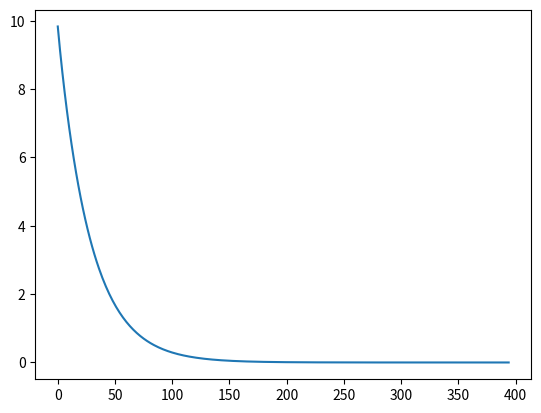

Recreate this plot in Python.
# -*- coding: utf-8 -*-
# coding=utf-8
# coding: utf-8


"""
Rx(θ) = [[1    0            0      0] 
             [0 cosθ -sinθ   0]
			 [0 sinθ cosθ 0]
			 [0    0            0      1]]
			 
Ry(θ) = [[cosθ   0     sinθ      0] 
             [0             1        0             0]
			 [-sinθ  0     cosθ      0]
			 [0             0        0             1]]

Rz(θ) = [[cosθ   -sinθ    0     0] 
    	 [sinθ    cosθ    0     0]
		 [0        0      1     0]
		 [0        0      0     1]]


Tn = [[cos(θ_n)                         -sin(θ_n)              0                  a_n-1      ]
	  [sin(θ_n)*cos(α_n-1)   cos(θ_n)*cos(α_n-1) -sin(α_n-1)  -d_n*sin(α_n-1)]
	  [sin(θ_n)*sin(α_n-1)   cos(θ_n)*sin(α_n-1)  cos(α_n-1)   d_n*cos(α_n-1)]
	  [    0                                       0                   0                    1        ]]

			 
T06 = [[normal_x    orientation_x   approach_x    Px]
	   [normal_y    orientation_y   approach_y    Py]
	   [normal_z    orientation_z   approach_z    Pz]
	   [   0      		  0              0         1]]

RPY(ϕ, θ, ψ) = Rz(ϕ)*Ry(θ)*Rx(ψ)
                     =[[cosϕ*cosθ  -sinϕ*cosψ+cosϕ*cosθ*sinψ     sinϕ*sinψ+cosϕ*sinθ*cosψ]
	 				   [sinϕ*cosθ   cosϕ*cosψ+sinϕ*sinθ*sinψ    -cosϕ*sinψ+sinϕ*sinθ*cosψ]
	  				   [-sinθ               cosθ*sinψ                   cosθ*cosψ        ]]


"""
import sympy
import numpy as np
import matplotlib.pyplot as plt

"""RPY角旋转矩阵公式"""
cosϕ = sympy.Symbol('cosϕ')
sinϕ = sympy.Symbol('sinϕ') 
cosθ = sympy.Symbol('cosθ')
sinθ = sympy.Symbol('sinθ') 
cosψ = sympy.Symbol('cosψ')
sinψ = sympy.Symbol('sinψ') 

Rz = sympy.Matrix([[cosϕ, -sinϕ,  0, 0], 
            	   [sinϕ,  cosϕ,  0 ,0],
				   [0,       0 ,  1, 0],
				   [0,       0,   0 ,1]])

Ry = sympy.Matrix([[ cosθ,   0,     sinθ,    0], 
            	   [  0,     1,      0,      0],
			       [-sinθ,   0,     cosθ,    0],
			 	   [  0,     0,      0,      1]])

Rx = sympy.Matrix([[1,  0,     0,   0], 
             	   [0 ,cosψ, -sinψ, 0],
				   [0, sinψ,  cosψ, 0],
			 	   [0,  0,     0,   1]])

'''RPY角运算公式'''
RPY_R = Rz*Ry*Rx

RPY_Rotation =  sympy.Matrix([[cosθ*cosϕ, -cosψ*sinϕ + cosϕ*sinθ*sinψ, cosψ*cosϕ*sinθ + sinψ*sinϕ, 0], 
						 	 [cosθ*sinϕ, cosψ*cosϕ + sinθ*sinψ*sinϕ, cosψ*sinθ*sinϕ - cosϕ*sinψ, 0], 
						     [-sinθ, cosθ*sinψ, cosθ*cosψ, 0], 
						 	 [0, 0, 0, 1]])


"""DH坐标变换公式"""
θ1 = sympy.Symbol('θ1')
θ2 = sympy.Symbol('θ2') 
θ3 = 0
θ4 = sympy.Symbol('θ4') 

cosθ1 = sympy.Symbol('cosθ1')
cosθ2 = sympy.Symbol('cosθ2') 
cosθ3 = 1
cosθ4 = sympy.Symbol('cosθ4') 

sinθ1 = sympy.Symbol('sinθ1') 
sinθ2 = sympy.Symbol('sinθ2') 
sinθ3 = 0
sinθ4 = sympy.Symbol('sinθ4') 

sinα0 = 0
sinα1 = 0
sinα2 = 0
sinα3 = 0

cosα0 = 1
cosα1 = 1
cosα2 = 1
cosα3 = 1

a0  = 0
a1  = 325
a2  = 275
a3  = 0

J3 = sympy.Symbol('J3') 

d1  = 205
d2  = 0
d3  = J3-55
d4  = 0

T01 = sympy.Matrix([[cosθ1,-sinθ1,0,a0],[sinθ1*cosα0,cosθ1*cosα0,-sinα0,-d1*sinα0],[sinθ1*sinα0,cosθ1*sinα0,cosα0,d1*cosα0], [0,0,0,1]])
T12 = sympy.Matrix([[cosθ2,-sinθ2,0,a1],[sinθ2*cosα1,cosθ2*cosα1,-sinα1,-d2*sinα1],[sinθ2*sinα1,cosθ2*sinα1,cosα1,d2*cosα1], [0,0,0,1]])
T23 = sympy.Matrix([[cosθ3,-sinθ3,0,a2],[sinθ3*cosα2,cosθ3*cosα2,-sinα2,-d3*sinα2],[sinθ3*sinα2,cosθ3*sinα2,cosα2,d3*cosα2], [0,0,0,1]])
T34 = sympy.Matrix([[cosθ4,-sinθ4,0,a3],[sinθ4*cosα3,cosθ4*cosα3,-sinα3,-d4*sinα3],[sinθ4*sinα3,cosθ4*sinα3,cosα3,d4*cosα3], [0,0,0,1]])





'''
T02 = T01*T12
T03 = T01*T12*T23

T05 = T01*T12*T23*T34*T45
T06 = T01*T12*T23*T34*T45*T56	
  
T02_Inverse = T02**(-1)
'''

ax = sympy.Symbol('ax') 
ay = sympy.Symbol('ay')
az = sympy.Symbol('az') 
ox = sympy.Symbol('ox') 
oy = sympy.Symbol('oy')
oz = sympy.Symbol('oz') 

nx = sympy.Symbol('nx') 
ny = sympy.Symbol('ny')
nz = sympy.Symbol('nz') 

Px = sympy.Symbol('Px') 
Py = sympy.Symbol('Py')
Pz = sympy.Symbol('Pz') 

'''计算
T06 = T03 * T14
T03_Inverse * T06 = T14
T14_Inverse * T03_Inverse * T06 = E
'''
T01_Inverse =  sympy.Matrix([[cosθ1/(cosθ1**2 + sinθ1**2), sinθ1/(cosθ1**2 + sinθ1**2), 0, 0], [-sinθ1/(cosθ1**2 + sinθ1**2), cosθ1/(cosθ1**2 + sinθ1**2), 0, 0], [0, 0, 1, -205], [0, 0, 0, 1]])
'''
T04 = sympy.Matrix([[cosθ*cosϕ, -cosψ*sinϕ + cosϕ*sinθ*sinψ, cosψ*cosϕ*sinθ + sinψ*sinϕ, Px],[cosθ*sinϕ, cosψ*cosϕ + sinθ*sinψ*sinϕ, cosψ*sinθ*sinϕ - cosϕ*sinψ, Py], [-sinθ, cosθ*sinψ, cosθ*cosψ, Pz],[0,  0,  0,  1 ]])
T01_Inverse_T04 =  sympy.Matrix([[cosθ*cosθ1*cosϕ/(cosθ1**2 + sinθ1**2) + cosθ*sinθ1*sinϕ/(cosθ1**2 + sinθ1**2), cosθ1*(-cosψ*sinϕ + cosϕ*sinθ*sinψ)/(cosθ1**2 + sinθ1**2) + sinθ1*(cosψ*cosϕ + sinθ*sinψ*sinϕ)/(cosθ1**2 + sinθ1**2), cosθ1*(cosψ*cosϕ*sinθ + sinψ*sinϕ)/(cosθ1**2 + sinθ1**2) + sinθ1*(cosψ*sinθ*sinϕ - cosϕ*sinψ)/(cosθ1**2 + sinθ1**2), Px*cosθ1/(cosθ1**2 + sinθ1**2) + Py*sinθ1/(cosθ1**2 + sinθ1**2)], [cosθ*cosθ1*sinϕ/(cosθ1**2 + sinθ1**2) - cosθ*cosϕ*sinθ1/(cosθ1**2 + sinθ1**2), cosθ1*(cosψ*cosϕ + sinθ*sinψ*sinϕ)/(cosθ1**2 + sinθ1**2) - sinθ1*(-cosψ*sinϕ + cosϕ*sinθ*sinψ)/(cosθ1**2 + sinθ1**2), cosθ1*(cosψ*sinθ*sinϕ - cosϕ*sinψ)/(cosθ1**2 + sinθ1**2) - sinθ1*(cosψ*cosϕ*sinθ + sinψ*sinϕ)/(cosθ1**2 + sinθ1**2), -Px*sinθ1/(cosθ1**2 + sinθ1**2) + Py*cosθ1/(cosθ1**2 + sinθ1**2)], [-sinθ, cosθ*sinψ, cosθ*cosψ, Pz - 205], [0, 0, 0, 1]])
T01_Inverse_simplize_T04 = sympy.Matrix([[cosθ*cosθ1*cosϕ + cosθ*sinθ1*sinϕ, cosθ1*(-cosψ*sinϕ + cosϕ*sinθ*sinψ) + sinθ1*(cosψ*cosϕ + sinθ*sinψ*sinϕ), cosθ1*(cosψ*cosϕ*sinθ + sinψ*sinϕ) + sinθ1*(cosψ*sinθ*sinϕ - cosϕ*sinψ), Px*cosθ1 + Py*sinθ1], 
[cosθ*cosθ1*sinϕ - cosθ*cosϕ*sinθ1, cosθ1*(cosψ*cosϕ + sinθ*sinψ*sinϕ) - sinθ1*(-cosψ*sinϕ + cosϕ*sinθ*sinψ), cosθ1*(cosψ*sinθ*sinϕ - cosϕ*sinψ) - sinθ1*(cosψ*cosϕ*sinθ + sinψ*sinϕ), -Px*sinθ1 + Py*cosθ1], 
[-sinθ, cosθ*sinψ, cosθ*cosψ, Pz - 205], 
[0, 0, 0, 1]])

'''


'''
expr2 = [T01_Inverse_simplize_T04[0,0]-T14[0,0], T01_Inverse_simplize_T04[0,1]-T14[0,1],T01_Inverse_simplize_T04[0,2]-T14[0,2],T01_Inverse_simplize_T04[0,3]-T14[0,3],T01_Inverse_simplize_T04[1,0]-T14[1,0],T01_Inverse_simplize_T04[1,1]-T14[1,1],T01_Inverse_simplize_T04[1,2]-T14[1,2],T01_Inverse_simplize_T04[1,3]-T14[1,3],T01_Inverse_simplize_T04[2,0]-T14[2,0],T01_Inverse_simplize_T04[2,1]-T14[2,1],T01_Inverse_simplize_T04[2,2]-T14[2,2],T01_Inverse_simplize_T04[2,3]-T14[2,3]]
r2 = sympy.solve(expr2, [cosθ1,cosθ2,cosθ4,sinθ1,sinθ2,sinθ4])
'''




ω = sympy.Symbol('ω')
ω1 = sympy.Symbol('ω1')
ω2 = sympy.Symbol('ω2')
ω3 = sympy.Symbol('ω3')

v = sympy.Symbol('v')
v1 = sympy.Symbol('v1')
v2 = sympy.Symbol('v2')
v3 = sympy.Symbol('v3')

θ = sympy.Symbol('θ')


ω  = sympy.Matrix([[0, -ω3, ω2], 
             	   [ω3, 0, -ω1],
			 	   [-ω2, ω1, 0]])



'''Rodrigues’s formula
Rot = I + sinθ*ω + (1-cosθ)*ω*ω
'''


class PoE:

	def S(ω1,ω2,ω3,v1,v2,v3):
		S = np.random.random(6)
		S = S.reshape(6, 1)

		S[0,0] = ω1              
		S[1,0] = ω2              
		S[2,0] = ω3  
		S[3,0] = v1              
		S[4,0] = v2              
		S[5,0] = v3 
		return 

	def e_ωθ(ω1,ω2,ω3,θ):
		I = np.random.random(9)
		I = I.reshape(3, 3)
		I[0,0] = 1               
		I[0,1] = 0                   
		I[0,2] = 0         
		I[1,0] = 0               
		I[1,1] = 1                   
		I[1,2] = 0    
		I[2,0] = 0               
		I[2,1] = 0                   
		I[2,2] = 1            
		
		ω = np.random.random(9)
		ω = ω.reshape(3, 3)

		ω[0,0] = 0               
		ω[0,1] = -ω3                   
		ω[0,2] = ω2        
		ω[1,0] = ω3              
		ω[1,1] = 0                  
		ω[1,2] = -ω1    
		ω[2,0] = -ω2               
		ω[2,1] = ω1                   
		ω[2,2] = 0  

		ω_2 = np.dot(ω,ω)
		R = I + np.dot(np.sin(θ),ω) + np.dot((1-np.cos(θ)),ω_2)

		return(R)

	def e_Sθ(ω1,ω2,ω3,v1,v2,v3,θ):
		I = np.random.random(9)
		I = I.reshape(3, 3)
		I[0,0] = 1               
		I[0,1] = 0                   
		I[0,2] = 0         
		I[1,0] = 0               
		I[1,1] = 1                   
		I[1,2] = 0    
		I[2,0] = 0               
		I[2,1] = 0                   
		I[2,2] = 1   

		ω = np.random.random(9)
		ω = ω.reshape(3, 3)

		ω[0,0] = 0               
		ω[0,1] = -ω3                   
		ω[0,2] = ω2        
		ω[1,0] = ω3              
		ω[1,1] = 0                  
		ω[1,2] = -ω1    
		ω[2,0] = -ω2               
		ω[2,1] = ω1                   
		ω[2,2] = 0  

		v = np.random.random(3)
		v = v.reshape(3, 1)
		v[0,0] = v1                     
		v[1,0] = v2                
		v[2,0] = v3              

		e_Sθ = np.random.random(16)
		e_Sθ = e_Sθ.reshape(4, 4)

		R = PoE.e_ωθ(ω1,ω2,ω3,θ)

		e_Sθ[0,0] = R[0,0]
		e_Sθ[1,0] = R[1,0]
		e_Sθ[2,0] = R[2,0]
		e_Sθ[3,0] = 0

		e_Sθ[0,1] = R[0,1]
		e_Sθ[1,1] = R[1,1]
		e_Sθ[2,1] = R[2,1]
		e_Sθ[3,1] = 0

		e_Sθ[0,2] = R[0,2]
		e_Sθ[1,2] = R[1,2]
		e_Sθ[2,2] = R[2,2]
		e_Sθ[3,2] = 0

		e_Sθ = e_Sθ.reshape(4, 4)
		V = np.dot(np.dot(I,θ)+np.dot((1-np.cos(θ)),ω)+np.dot((θ-np.sin(θ)),np.dot(ω,ω)),v)

		e_Sθ[0,3] = V[0]
		e_Sθ[1,3] = V[1]
		e_Sθ[2,3] = V[2]
		e_Sθ[3,3] = 1
		
		return e_Sθ

	def AdT(ω1,ω2,ω3,v1,v2,v3,θ):
		T = PoE.e_Sθ(ω1,ω2,ω3,v1,v2,v3,θ)

		R = np.random.random(9)
		R = R.reshape(3, 3)

		R[0,0] = T[0,0]
		R[1,0] = T[1,0]
		R[2,0] = T[2,0]

		R[0,1] = T[0,1]
		R[1,1] = T[1,1]
		R[2,1] = T[2,1]

		R[0,2] = T[0,2]
		R[1,2] = T[1,2]
		R[2,2] = T[2,2]

		p = np.random.random(3)
		p = p.reshape(3, 1)

		p[0,0] = T[0,3]
		p[1,0] = T[1,3]
		p[2,0] = T[2,3]

		P = np.random.random(9)
		P = P.reshape(3, 3)

		P[0,0] = 0               
		P[0,1] = -p[2,0]                  
		P[0,2] = p[1,0]        
		P[1,0] = p[2,0]             
		P[1,1] = 0                  
		P[1,2] = -p[0,0]   
		P[2,0] = -p[1,0]              
		P[2,1] = p[0,0]                  
		P[2,2] = 0  
		
		PR = np.dot(P,R)

		AdT = np.random.random(36)
		AdT = AdT.reshape(6, 6)

		AdT[0,0] = R[0,0]
		AdT[1,0] = R[1,0]
		AdT[2,0] = R[2,0]
		AdT[0,1] = R[0,1]
		AdT[1,1] = R[1,1]
		AdT[2,1] = R[2,1]
		AdT[0,2] = R[0,2]
		AdT[1,2] = R[1,2]
		AdT[2,2] = R[2,2]

		AdT[3,0] = PR[0,0]
		AdT[4,0] = PR[1,0]
		AdT[5,0] = PR[2,0]
		AdT[3,1] = PR[0,1]
		AdT[4,1] = PR[1,1]
		AdT[5,1] = PR[2,1]
		AdT[3,2] = PR[0,2]
		AdT[4,2] = PR[1,2]
		AdT[5,2] = PR[2,2]

		AdT[0,3] = 0
		AdT[1,3] = 0
		AdT[2,3] = 0
		AdT[0,4] = 0
		AdT[1,4] = 0
		AdT[2,4] = 0
		AdT[0,5] = 0
		AdT[1,5] = 0
		AdT[2,5] = 0

		AdT[3,3] = R[0,0]
		AdT[4,3] = R[1,0]
		AdT[5,3] = R[2,0]
		AdT[3,4] = R[0,1]
		AdT[4,4] = R[1,1]
		AdT[5,4] = R[2,1]
		AdT[3,5] = R[0,2]
		AdT[4,5] = R[1,2]
		AdT[5,5] = R[2,2]

		return AdT


def MZ07_Forward_Kinematics_PoEModel(θ1,θ2,θ3,θ4,θ5,θ6):

	M = np.random.random(16)
	M = M.reshape(4, 4)
	M[0,0] = 1
	M[1,0] = 0
	M[2,0] = 0
	M[3,0] = 0

	M[0,1] = 0
	M[1,1] = -1
	M[2,1] = 0
	M[3,1] = 0

	M[0,2] = 0
	M[1,2] = 0
	M[2,2] = -1
	M[3,2] = 0

	M[0,3] = 50+330+45
	M[1,3] = 0
	M[2,3] = 345-340-73
	M[3,3] = 1

	S1 = np.array([[0],[0],[1],[0],[0],[0]])
	S2 = np.array([[0],[-1],[0],[345],[0],[-50]])
	S3 = np.array([[0],[-1],[0],[345],[0],[-330-50]])
	S4 = np.array([[0],[0],[-1],[0],[50+330+45],[0]])
	S5 = np.array([[0],[-1],[0],[345-340],[0],[-50-330-45]])
	S6 = np.array([[0],[0],[-1],[0],[50+330+45],[0]])
	
	S1_T = S1.T[0]
	S2_T = S2.T[0]
	S3_T = S3.T[0]
	S4_T = S4.T[0]
	S5_T = S5.T[0]
	S6_T = S6.T[0]
	'''
	e_Sθ1 = PoE.e_Sθ(0,0,1,0,0,0,θ1*np.pi/180)
	e_Sθ2 = PoE.e_Sθ(0,-1,0,345,0,-50,θ2*np.pi/180)
	e_Sθ3 = PoE.e_Sθ(0,-1,0,345,0,-330-50,θ3*np.pi/180)
	e_Sθ4 = PoE.e_Sθ(0,0,-1,0,50+330+45,0,θ4*np.pi/180)
	e_Sθ5 = PoE.e_Sθ(0,-1,0,345-340,0,-50-330-45,θ5*np.pi/180)
	e_Sθ6 = PoE.e_Sθ(0,0,-1,0,50+330+45,0,θ6*np.pi/180)
	'''
	e_Sθ1 = PoE.e_Sθ(S1[0][0],S1[1][0],S1[2][0],S1[3][0],S1[4][0],S1[5][0],θ1*np.pi/180)
	e_Sθ2 = PoE.e_Sθ(S2[0][0],S2[1][0],S2[2][0],S2[3][0],S2[4][0],S2[5][0],θ2*np.pi/180)
	e_Sθ3 = PoE.e_Sθ(S3[0][0],S3[1][0],S3[2][0],S3[3][0],S3[4][0],S3[5][0],θ3*np.pi/180)
	e_Sθ4 = PoE.e_Sθ(S4[0][0],S4[1][0],S4[2][0],S4[3][0],S4[4][0],S4[5][0],θ4*np.pi/180)
	e_Sθ5 = PoE.e_Sθ(S5[0][0],S5[1][0],S5[2][0],S5[3][0],S5[4][0],S5[5][0],θ5*np.pi/180)
	e_Sθ6 = PoE.e_Sθ(S6[0][0],S6[1][0],S6[2][0],S6[3][0],S6[4][0],S6[5][0],θ6*np.pi/180)

	T12 = np.dot(e_Sθ1, e_Sθ2)
	T13 = np.dot(T12, e_Sθ3)
	T14 = np.dot(T13, e_Sθ4)
	T15 = np.dot(T14, e_Sθ5)
	T16 = np.dot(T15, e_Sθ6)
	T = np.dot(T16, M) 

	nx = T[0,0]
	ny = T[1,0]
	nz = T[2,0]
	ox = T[0,1]
	oy = T[1,1]
	oz = T[2,1]
	ax = T[0,2]
	ay = T[1,2]
	az = T[2,2]
	px = T[0,3]
	py = T[1,3]
	pz = T[2,3]

	AdT1 = PoE.AdT(S1[0][0],S1[1][0],S1[2][0],S1[3][0],S1[4][0],S1[5][0],θ1*np.pi/180)
	AdT2 = PoE.AdT(S2[0][0],S2[1][0],S2[2][0],S2[3][0],S2[4][0],S2[5][0],θ2*np.pi/180)
	AdT3 = PoE.AdT(S3[0][0],S3[1][0],S3[2][0],S3[3][0],S3[4][0],S3[5][0],θ3*np.pi/180)
	AdT4 = PoE.AdT(S4[0][0],S4[1][0],S4[2][0],S4[3][0],S4[4][0],S4[5][0],θ4*np.pi/180)
	AdT5 = PoE.AdT(S5[0][0],S5[1][0],S5[2][0],S5[3][0],S5[4][0],S5[5][0],θ5*np.pi/180)
	AdT6 = PoE.AdT(S6[0][0],S6[1][0],S6[2][0],S6[3][0],S6[4][0],S6[5][0],θ6*np.pi/180)

	AdT12 = np.dot(AdT1,AdT2)
	AdT123 = np.dot(AdT12,AdT3)
	AdT1234 = np.dot(AdT123,AdT4)
	AdT12345 = np.dot(AdT1234,AdT5)

	Js1 = S1
	Js2 = np.dot(AdT1,S2)
	Js3 = np.dot(AdT12,S3)
	Js4 = np.dot(AdT123,S4)
	Js5 = np.dot(AdT1234,S5)
	Js6 = np.dot(AdT12345,S6)


	Js = np.random.random(36)
	Js = Js.reshape(6, 6)

	Js[0,0] = Js1[0][0]
	Js[1,0] = Js1[1][0]
	Js[2,0] = Js1[2][0]
	Js[3,0] = Js1[3][0]
	Js[4,0] = Js1[4][0]
	Js[5,0] = Js1[5][0]

	Js[0,1] = Js2[0][0]
	Js[1,1] = Js2[1][0]
	Js[2,1] = Js2[2][0]
	Js[3,1] = Js2[3][0]
	Js[4,1] = Js2[4][0]
	Js[5,1] = Js2[5][0]

	Js[0,2] = Js3[0][0]
	Js[1,2] = Js3[1][0]
	Js[2,2] = Js3[2][0]
	Js[3,2] = Js3[3][0]
	Js[4,2] = Js3[4][0]
	Js[5,2] = Js3[5][0]

	Js[0,3] = Js4[0][0]
	Js[1,3] = Js4[1][0]
	Js[2,3] = Js4[2][0]
	Js[3,3] = Js4[3][0]
	Js[4,3] = Js4[4][0]
	Js[5,3] = Js4[5][0]

	Js[0,4] = Js5[0][0]
	Js[1,4] = Js5[1][0]
	Js[2,4] = Js5[2][0]
	Js[3,4] = Js5[3][0]
	Js[4,4] = Js5[4][0]
	Js[5,4] = Js5[5][0]

	Js[0,5] = Js6[0][0]
	Js[1,5] = Js6[1][0]
	Js[2,5] = Js6[2][0]
	Js[3,5] = Js6[3][0]
	Js[4,5] = Js6[4][0]
	Js[5,5] = Js6[5][0]



	'''求矩阵的逆'''
	Js_Inverse = np.linalg.inv(Js)
	'''求矩阵的伪逆(瘦高型)'''	
	Js_T = Js.T	
	Js_pseudoInverse = np.dot(np.linalg.inv(np.dot(Js_T,Js)),Js_T)



	Euler_phi = np.arctan(ay/ax)
	Euler_theta = np.arctan((np.cos(Euler_phi)*ax+np.sin(Euler_phi)*ay)/az)
	#Euler_theta = np.arctan((ax+ay)/((np.cos(Euler_phi)+np.sin(Euler_phi))*az))
	#Euler_theta = np.arctan(ay/(az*np.sin(Euler_phi)))
	Euler_psi = np.arctan((-np.sin(Euler_phi)*nx+np.cos(Euler_phi)*ny)/(-np.sin(Euler_phi)*ox+np.cos(Euler_phi)*oy))
	#Euler_psi = np.arctan(-oz/nz)
	
	RPY_phi = np.arctan(ny/nx)
	#RPY_theta = np.arctan(-nz*(np.cos(RPY_phi)+np.sin(RPY_phi))/(nx+ny))
	RPY_theta = np.arctan(-nz/(np.cos(RPY_phi)*nx+np.sin(RPY_phi)*ny))
	#RPY_theta = np.arctan(-np.sin(RPY_phi)*nz/ny)*180/np.pi
	#RPY_theta = np.arcsin(-nz)
	RPY_psi = np.arctan((np.sin(RPY_phi)*ax-np.cos(RPY_phi)*ay)/(-np.sin(RPY_phi)*ox+np.cos(RPY_phi)*oy))
	#RPY_psi = np.arctan(oz/az)
	print('PoE = ', T)
	return [px, py, pz, RPY_phi*180/np.pi, RPY_theta*180/np.pi, RPY_psi*180/np.pi, Euler_phi*180/np.pi,Euler_theta*180/np.pi,Euler_psi*180/np.pi]


'''
e_Bθ1 = PoE.e_Sθ(0,0,-1,0,-50-330-450,0,θ1)
e_Bθ2 = PoE.e_Sθ(0,1,0,,0,0,θ2)
e_Bθ3 = PoE.e_Sθ(0,0,-1,-19,0,0,θ3)
e_Bθ4 = PoE.e_Sθ(0,0,0,0,0,-1,θ4)


T12_2 = np.dot(e_Bθ1, e_Bθ2)
T23_2 = np.dot(T12_2, e_Bθ3)
T3_2 = np.dot(M, T23_2)
print(T3_2)
'''

def EC06_Forward_Kinematics_PoEModel(θ1,θ2,θ3,θ4):

	M = np.random.random(16)
	M = M.reshape(4, 4)
	M[0,0] = 1
	M[1,0] = 0
	M[2,0] = 0
	M[3,0] = 0

	M[0,1] = 0
	M[1,1] = 1
	M[2,1] = 0
	M[3,1] = 0

	M[0,2] = 0
	M[1,2] = 0
	M[2,2] = 1
	M[3,2] = 0

	M[0,3] = 325+275
	M[1,3] = 0
	M[2,3] = 150
	M[3,3] = 1

	'''
	e_Sθ1 = PoE.e_Sθ(0,0,1,0,0,0,θ1*np.pi/180)
	e_Sθ2 = PoE.e_Sθ(0,0,1,0,-325,0,θ2*np.pi/180)
	e_Sθ3 = PoE.e_Sθ(0,0,0,0,0,1,θ3)
	e_Sθ4 = PoE.e_Sθ(0,0,1,0,-325-275,0,θ4*np.pi/180)
	'''

	S1 = np.array([[0],[0],[1],[0],[0],[0]])
	S2 = np.array([[0],[0],[1],[0],[-325],[0]])
	S3 = np.array([[0],[0],[0],[0],[0],[1]])
	S4 = np.array([[0],[0],[1],[0],[-325-275],[0]])

	S1_T = S1.T[0]
	S2_T = S2.T[0]
	S3_T = S3.T[0]
	S4_T = S4.T[0]

	
	e_Sθ1 = PoE.e_Sθ(S1[0][0],S1[1][0],S1[2][0],S1[3][0],S1[4][0],S1[5][0],θ1*np.pi/180)
	e_Sθ2 = PoE.e_Sθ(S2[0][0],S2[1][0],S2[2][0],S2[3][0],S2[4][0],S2[5][0],θ2*np.pi/180)
	e_Sθ3 = PoE.e_Sθ(S3[0][0],S3[1][0],S3[2][0],S3[3][0],S3[4][0],S3[5][0],θ3*np.pi/180)
	e_Sθ4 = PoE.e_Sθ(S4[0][0],S4[1][0],S4[2][0],S4[3][0],S4[4][0],S4[5][0],θ4*np.pi/180)

	T12 = np.dot(e_Sθ1, e_Sθ2)
	T13 = np.dot(T12, e_Sθ3)
	T14 = np.dot(T13, e_Sθ4)	

	T = np.dot(T14, M) 

	nx = T[0,0]
	ny = T[1,0]
	nz = T[2,0]
	ox = T[0,1]
	oy = T[1,1]
	oz = T[2,1]
	ax = T[0,2]
	ay = T[1,2]
	az = T[2,2]
	px = T[0,3]
	py = T[1,3]
	pz = T[2,3]

	AdT1 = PoE.AdT(S1[0][0],S1[1][0],S1[2][0],S1[3][0],S1[4][0],S1[5][0],θ1*np.pi/180)
	AdT2 = PoE.AdT(S2[0][0],S2[1][0],S2[2][0],S2[3][0],S2[4][0],S2[5][0],θ2*np.pi/180)
	AdT3 = PoE.AdT(S3[0][0],S3[1][0],S3[2][0],S3[3][0],S3[4][0],S3[5][0],θ3*np.pi/180)
	AdT4 = PoE.AdT(S4[0][0],S4[1][0],S4[2][0],S4[3][0],S4[4][0],S4[5][0],θ4*np.pi/180)

	AdT12 = np.dot(AdT1,AdT2)
	AdT123 = np.dot(AdT12,AdT3)
	AdT1234 = np.dot(AdT123,AdT4)

	Js1 = S1
	Js2 = np.dot(AdT1,S2)
	Js3 = np.dot(AdT12,S3)
	Js4 = np.dot(AdT123,S4)

	Js = np.random.random(24)
	Js = Js.reshape(6, 4)

	Js[0,0] = Js1[0][0]
	Js[1,0] = Js1[1][0]
	Js[2,0] = Js1[2][0]
	Js[3,0] = Js1[3][0]
	Js[4,0] = Js1[4][0]
	Js[5,0] = Js1[5][0]

	Js[0,1] = Js2[0][0]
	Js[1,1] = Js2[1][0]
	Js[2,1] = Js2[2][0]
	Js[3,1] = Js2[3][0]
	Js[4,1] = Js2[4][0]
	Js[5,1] = Js2[5][0]

	Js[0,2] = Js3[0][0]
	Js[1,2] = Js3[1][0]
	Js[2,2] = Js3[2][0]
	Js[3,2] = Js3[3][0]
	Js[4,2] = Js3[4][0]
	Js[5,2] = Js3[5][0]

	Js[0,3] = Js4[0][0]
	Js[1,3] = Js4[1][0]
	Js[2,3] = Js4[2][0]
	Js[3,3] = Js4[3][0]
	Js[4,3] = Js4[4][0]
	Js[5,3] = Js4[5][0]



	'''求矩阵的伪逆(瘦高型)'''	
	Js_T = Js.T	
	Js_pseudoInverse = np.dot(np.linalg.inv(np.dot(Js_T,Js)),Js_T)

	Euler_phi = np.arctan(ay/ax)
	Euler_theta = np.arctan((np.cos(Euler_phi)*ax+np.sin(Euler_phi)*ay)/az)
	#Euler_theta = np.arctan((ax+ay)/((np.cos(Euler_phi)+np.sin(Euler_phi))*az))
	#Euler_theta = np.arctan(ay/(az*np.sin(Euler_phi)))
	Euler_psi = np.arctan((-np.sin(Euler_phi)*nx+np.cos(Euler_phi)*ny)/(-np.sin(Euler_phi)*ox+np.cos(Euler_phi)*oy))
	#Euler_psi = np.arctan(-oz/nz)
	
	RPY_phi = np.arctan(ny/nx)
	#RPY_theta = np.arctan(-nz*(np.cos(RPY_phi)+np.sin(RPY_phi))/(nx+ny))
	RPY_theta = np.arctan(-nz/(np.cos(RPY_phi)*nx+np.sin(RPY_phi)*ny))
	#RPY_theta = np.arctan(-np.sin(RPY_phi)*nz/ny)*180/np.pi
	#RPY_theta = np.arcsin(-nz)
	RPY_psi = np.arctan((np.sin(RPY_phi)*ax-np.cos(RPY_phi)*ay)/(-np.sin(RPY_phi)*ox+np.cos(RPY_phi)*oy))
	#RPY_psi = np.arctan(oz/az)
	return [px, py, pz, RPY_phi*180/np.pi, RPY_theta*180/np.pi, RPY_psi*180/np.pi, Euler_phi*180/np.pi,Euler_theta*180/np.pi,Euler_psi*180/np.pi]



def EC06_Inverse_Kinematics_PoEModel(X,Y,Z,θ,steps=10):

	M = np.random.random(16)
	M = M.reshape(4, 4)
	M[0,0] = 1
	M[1,0] = 0
	M[2,0] = 0
	M[3,0] = 0

	M[0,1] = 0
	M[1,1] = 1
	M[2,1] = 0
	M[3,1] = 0

	M[0,2] = 0
	M[1,2] = 0
	M[2,2] = 1
	M[3,2] = 0

	M[0,3] = 325+275
	M[1,3] = 0
	M[2,3] = 150
	M[3,3] = 1


	S1 = np.array([[0],[0],[1],[0],[0],[0]])
	S2 = np.array([[0],[0],[1],[0],[-325],[0]])
	S3 = np.array([[0],[0],[0],[0],[0],[1]])
	S4 = np.array([[0],[0],[1],[0],[-325-275],[0]])
	

	error = 0.00001

	errorlist = []

	theta = np.array([[10],
					  [10],
					  [150],
					  [9]])

	'''
	T04 =  [[cosθ4*(cosθ1*cosθ2 - sinθ1*sinθ2) + sinθ4*(-cosθ1*sinθ2 - cosθ2*sinθ1), cosθ4*(-cosθ1*sinθ2 - cosθ2*sinθ1) - sinθ4*(cosθ1*cosθ2 - sinθ1*sinθ2), 0,275*cosθ1*cosθ2 + 325*cosθ1 - 275*sinθ1*sinθ2]
	[cosθ4*(cosθ1*sinθ2 + cosθ2*sinθ1) + sinθ4*(cosθ1*cosθ2 - sinθ1*sinθ2), cosθ4*(cosθ1*cosθ2 - sinθ1*sinθ2) - sinθ4*(cosθ1*sinθ2 + cosθ2*sinθ1), 0, 275*cosθ1*sinθ2 + 275*cosθ2*sinθ1 + 325*sinθ1]
	[0, 0, 1, J3 + 150]
	[0,0,0,1]]
	'''

	'''
	t = sympy.Matrix([[sinθ1θ2θ4,cosθ1θ2θ4-1,0],[cosθ1θ2θ4-1,sinθ1θ2θ4,0], [0,0,θ1θ2θ4]])
	V = sympy.Matrix([[v1],[v2],[v3]])
	P = sympy.Matrix([[X],[Y],[Z]])


	r2 = sympy.solve(t*V-P, [v1,v2,v3])
	print('r2 = ', r2)
	v1: (cosθ1θ2θ4*Y - X*sinθ1θ2θ4 - Y)/(cosθ1θ2θ4**2 - 2*cosθ1θ2θ4 - sinθ1θ2θ4**2 + 1)
	v2: (cosθ1θ2θ4*X - X - Y*sinθ1θ2θ4)/(cosθ1θ2θ4**2 - 2*cosθ1θ2θ4 - sinθ1θ2θ4**2 + 1)
	v3: Z/θ1θ2θ4
	'''

	'''根据T04转换矩阵求运动旋量的V'''
	θ = θ*np.pi/180
	v1 = (np.cos(θ)*Y - X*np.sin(θ) - Y)/(np.cos(θ)*np.cos(θ) - 2*np.cos(θ) - np.sin(θ)*np.sin(θ) + 1)
	v2 = (np.cos(θ)*X - X - Y*np.sin(θ))/(np.cos(θ)*np.cos(θ) - 2*np.cos(θ) - np.sin(θ)*np.sin(θ) + 1)
	v3 =  Z/θ

	'''目标位置'''
	xd_target = np.array([[0],[0],[1],[v1],[v2],[v3]])	
	

	for i in range(steps): 

		e_Sθ1 = PoE.e_Sθ(S1[0][0],S1[1][0],S1[2][0],S1[3][0],S1[4][0],S1[5][0],theta[0][0]*np.pi/180)
		e_Sθ2 = PoE.e_Sθ(S2[0][0],S2[1][0],S2[2][0],S2[3][0],S2[4][0],S2[5][0],theta[1][0]*np.pi/180)
		e_Sθ3 = PoE.e_Sθ(S3[0][0],S3[1][0],S3[2][0],S3[3][0],S3[4][0],S3[5][0],theta[2][0]*np.pi/180)
		e_Sθ4 = PoE.e_Sθ(S4[0][0],S4[1][0],S4[2][0],S4[3][0],S4[4][0],S4[5][0],theta[3][0]*np.pi/180)

		T12 = np.dot(e_Sθ1, e_Sθ2)
		T13 = np.dot(T12, e_Sθ3)
		T14 = np.dot(T13, e_Sθ4)	

		T = np.dot(T14, M) 

		nx = T[0,0]
		ny = T[1,0]
		nz = T[2,0]
		ox = T[0,1]
		oy = T[1,1]
		oz = T[2,1]
		ax = T[0,2]
		ay = T[1,2]
		az = T[2,2]
		px = T[0,3]
		py = T[1,3]
		pz = T[2,3]

		V1 = (oy*py + px*ox - py)/(oy*oy - 2*oy - ox*ox + 1)
		V2 = (ox*py+oy*px-px)/(oy*oy-ox*ox-oy*2+1)
		V3 = pz/np.arctan(-ox/oy)


		Ftheta = [[0],
				  [0],
				  [1],
				  [V1],
				  [V2],
				  [V3]]
		


		AdT1 = PoE.AdT(S1[0][0],S1[1][0],S1[2][0],S1[3][0],S1[4][0],S1[5][0],theta[0][0]*np.pi/180)
		AdT2 = PoE.AdT(S2[0][0],S2[1][0],S2[2][0],S2[3][0],S2[4][0],S2[5][0],theta[1][0]*np.pi/180)
		AdT3 = PoE.AdT(S3[0][0],S3[1][0],S3[2][0],S3[3][0],S3[4][0],S3[5][0],theta[2][0]*np.pi/180)

		AdT12 = np.dot(AdT1,AdT2)
		AdT123 = np.dot(AdT12,AdT3)

		Js1 = S1
		Js2 = np.dot(AdT1,S2)
		Js3 = np.dot(AdT12,S3)
		Js4 = np.dot(AdT123,S4)

		Js = np.random.random(24)
		Js = Js.reshape(6, 4)

		Js[0,0] = Js1[0][0]
		Js[1,0] = Js1[1][0]
		Js[2,0] = Js1[2][0]
		Js[3,0] = Js1[3][0]
		Js[4,0] = Js1[4][0]
		Js[5,0] = Js1[5][0]

		Js[0,1] = Js2[0][0]
		Js[1,1] = Js2[1][0]
		Js[2,1] = Js2[2][0]
		Js[3,1] = Js2[3][0]
		Js[4,1] = Js2[4][0]
		Js[5,1] = Js2[5][0]

		Js[0,2] = Js3[0][0]
		Js[1,2] = Js3[1][0]
		Js[2,2] = Js3[2][0]
		Js[3,2] = Js3[3][0]
		Js[4,2] = Js3[4][0]
		Js[5,2] = Js3[5][0]

		Js[0,3] = Js4[0][0]
		Js[1,3] = Js4[1][0]
		Js[2,3] = Js4[2][0]
		Js[3,3] = Js4[3][0]
		Js[4,3] = Js4[4][0]
		Js[5,3] = Js4[5][0]



		'''求矩阵的伪逆(瘦高型)'''	
		Js_T = Js.T	
		Js_pseudoInverse = np.dot(np.linalg.inv(np.dot(Js_T,Js)),Js_T)

		thetaX = theta
		print('thetaX = ', thetaX)
		theta = theta + np.dot(Js_pseudoInverse,xd_target-Ftheta)
		print('theta = ',theta)
		deltatheta = theta-thetaX
		# errorlist.append(np.linalg.norm(deltatheta))
		e = np.sqrt(np.dot(deltatheta[0][0],deltatheta[0][0]) + np.dot(deltatheta[1][0],deltatheta[1][0]) + np.dot(deltatheta[2][0],deltatheta[2][0]) + np.dot(deltatheta[3][0],deltatheta[3][0]))
		errorlist.append(e)
		print(theta)

		if errorlist[-1] < error:
			print('iteration: ', theta)
			
			break
	x_axis = [i for i in range(len(errorlist))]
	


	plt.figure()
	plt.plot(x_axis, errorlist)
	plt.show()

	return [theta[0][0]*180/np.pi,theta[1][0]*180/np.pi,theta[2][0],theta[3][0]*180/np.pi]

#a = EC06_Forward_Kinematics_PoEModel(10,10,160,10)


a = EC06_Inverse_Kinematics_PoEModel(578.4779904450925, 150.49119715631122, 152.79252680319092, 29.999999999999993,1000)
print(a)

def MZ07_Inverse_Kinematics_PoEModel(X,Y,Z,Roll,Pitch,Yaw, steps = 10,theta0_1=10,theta0_2=10,theta0_3=10,theta0_4=10,theta0_5=10,theta0_6=10):



	'''T06 =  Matrix([[cosθ6*(cosθ5*(cosθ4*(cosθ1*cosθ2*cosθ3 - cosθ1*sinθ2*sinθ3) + sinθ1*sinθ4) - sinθ5*(cosθ1*cosθ2*sinθ3 + cosθ1*cosθ3*sinθ2)) + sinθ6*(cosθ4*sinθ1 - sinθ4*(cosθ1*cosθ2*cosθ3 - cosθ1*sinθ2*sinθ3)), cosθ6*(cosθ4*sinθ1 - sinθ4*(cosθ1*cosθ2*cosθ3 - cosθ1*sinθ2*sinθ3)) - sinθ6*(cosθ5*(cosθ4*(cosθ1*cosθ2*cosθ3 - cosθ1*sinθ2*sinθ3) + sinθ1*sinθ4) - sinθ5*(cosθ1*cosθ2*sinθ3 + cosθ1*cosθ3*sinθ2)), cosθ5*(cosθ1*cosθ2*sinθ3 + cosθ1*cosθ3*sinθ2) + sinθ5*(cosθ4*(cosθ1*cosθ2*cosθ3 - cosθ1*sinθ2*sinθ3) + sinθ1*sinθ4), 45*cosθ1*cosθ2*cosθ3 + 340*cosθ1*cosθ2*sinθ3 + 330*cosθ1*cosθ2 + 340*cosθ1*cosθ3*sinθ2 - 45*cosθ1*sinθ2*sinθ3 + 50*cosθ1 + 73*cosθ5*(cosθ1*cosθ2*sinθ3 + cosθ1*cosθ3*sinθ2) + 73*sinθ5*(cosθ4*(cosθ1*cosθ2*cosθ3 - cosθ1*sinθ2*sinθ3) + sinθ1*sinθ4)], 
	[cosθ6*(cosθ5*(-cosθ1*sinθ4 + cosθ4*(cosθ2*cosθ3*sinθ1 - sinθ1*sinθ2*sinθ3)) - sinθ5*(cosθ2*sinθ1*sinθ3 + cosθ3*sinθ1*sinθ2)) + sinθ6*(-cosθ1*cosθ4 - sinθ4*(cosθ2*cosθ3*sinθ1 - sinθ1*sinθ2*sinθ3)), cosθ6*(-cosθ1*cosθ4 - sinθ4*(cosθ2*cosθ3*sinθ1 - sinθ1*sinθ2*sinθ3)) - sinθ6*(cosθ5*(-cosθ1*sinθ4 + cosθ4*(cosθ2*cosθ3*sinθ1 - sinθ1*sinθ2*sinθ3)) - sinθ5*(cosθ2*sinθ1*sinθ3 + cosθ3*sinθ1*sinθ2)), cosθ5*(cosθ2*sinθ1*sinθ3 + cosθ3*sinθ1*sinθ2) + sinθ5*(-cosθ1*sinθ4 + cosθ4*(cosθ2*cosθ3*sinθ1 - sinθ1*sinθ2*sinθ3)), 45*cosθ2*cosθ3*sinθ1 + 340*cosθ2*sinθ1*sinθ3 + 330*cosθ2*sinθ1 + 340*cosθ3*sinθ1*sinθ2 + 73*cosθ5*(cosθ2*sinθ1*sinθ3 + cosθ3*sinθ1*sinθ2) - 45*sinθ1*sinθ2*sinθ3 + 50*sinθ1 + 73*sinθ5*(-cosθ1*sinθ4 + cosθ4*(cosθ2*cosθ3*sinθ1 - sinθ1*sinθ2*sinθ3))], 
	[cosθ6*(cosθ4*cosθ5*(cosθ2*sinθ3 + cosθ3*sinθ2) - sinθ5*(-cosθ2*cosθ3 + sinθ2*sinθ3)) - sinθ4*sinθ6*(cosθ2*sinθ3 + cosθ3*sinθ2), -cosθ6*sinθ4*(cosθ2*sinθ3 + cosθ3*sinθ2) - sinθ6*(cosθ4*cosθ5*(cosθ2*sinθ3 + cosθ3*sinθ2) - sinθ5*(-cosθ2*cosθ3 + sinθ2*sinθ3)), cosθ4*sinθ5*(cosθ2*sinθ3 + cosθ3*sinθ2) + cosθ5*(-cosθ2*cosθ3 + sinθ2*sinθ3), -340*cosθ2*cosθ3 + 45*cosθ2*sinθ3 + 45*cosθ3*sinθ2 + 73*cosθ4*sinθ5*(cosθ2*sinθ3 + cosθ3*sinθ2) + 73*cosθ5*(-cosθ2*cosθ3 + sinθ2*sinθ3) + 340*sinθ2*sinθ3 + 330*sinθ2 + 345], 
	[0, 0, 0, 1]])

	X = 45*cosθ1*cosθ2*cosθ3 + 340*cosθ1*cosθ2*sinθ3 + 330*cosθ1*cosθ2 + 340*cosθ1*cosθ3*sinθ2 - 45*cosθ1*sinθ2*sinθ3 + 50*cosθ1 + 73*cosθ5*(cosθ1*cosθ2*sinθ3 + cosθ1*cosθ3*sinθ2) + 73*sinθ5*(cosθ4*(cosθ1*cosθ2*cosθ3 - cosθ1*sinθ2*sinθ3) + sinθ1*sinθ4)
	Y = 45*cosθ2*cosθ3*sinθ1 + 340*cosθ2*sinθ1*sinθ3 + 330*cosθ2*sinθ1 + 340*cosθ3*sinθ1*sinθ2 + 73*cosθ5*(cosθ2*sinθ1*sinθ3 + cosθ3*sinθ1*sinθ2) - 45*sinθ1*sinθ2*sinθ3 + 50*sinθ1 + 73*sinθ5*(-cosθ1*sinθ4 + cosθ4*(cosθ2*cosθ3*sinθ1 - sinθ1*sinθ2*sinθ3))
	Z = -340*cosθ2*cosθ3 + 45*cosθ2*sinθ3 + 45*cosθ3*sinθ2 + 73*cosθ4*sinθ5*(cosθ2*sinθ3 + cosθ3*sinθ2) + 73*cosθ5*(-cosθ2*cosθ3 + sinθ2*sinθ3) + 340*sinθ2*sinθ3 + 330*sinθ2 + 345

	e_ωθ = R = sympy.Matrix([[r11, r12, r13],
							 [r21, r22, r23],
							 [r31, r32, r33]])

	e_ωθ = sympy.Matrix([ω1*ω1*(1-cosθ)+cosθ,    ω1*ω2*(1-cosθ)-ω3*sinθ, ω1*ω3*(1-cosθ)+ω2*sinθ],
						[ω1*ω2*(1-cosθ)+ω3*sinθ, ω2*ω2*(1-cosθ)+cosθ,    ω2*ω3*(1-cosθ)-ω1*sinθ],
						[ω1*ω3*(1-cosθ)-ω2*sinθ, ω2*ω3*(1-cosθ)+ω1*sinθ, ω3*ω3*(1-cosθ)+cosθ])
	
	θ = arccos((r11 + r22 + r33  - 1)/2)

	RPY(Roll, Pitch, Yaw) = Rz(Roll)*Ry(Pitch)*Rx(Yaw)
                     =[[cos(Roll)*cos(Pitch)  -sin(Roll)*cos(Yaw)+cos(Roll)*sin(Pitch)*sin(Yaw)     sin(Roll)*sin(Yaw)+cos(Roll)*sin(Pitch)*cos(Yaw)]
	 				   [sin(Roll)*cos(Pitch)   cos(Roll)*cos(Yaw)+sin(Roll)*sin(Pitch)*sin(Yaw)    -cos(Roll)*sin(Yaw)+sin(Roll)*sin(Pitch)*cos(Yaw)]
	  				   [-sin(Pitch)               cos(Pitch)*sin(Yaw)                                                    cos(Pitch)*cos(Yaw)        ]]
 
	'''

	'''目标点计算'''



	Roll = Roll*np.pi/180
	Pitch = Pitch*np.pi/180
	Yaw = Yaw*np.pi/180 

	r11 = np.cos(Pitch)*np.cos(Roll)
	r12 = np.cos(Roll)*np.sin(Pitch)*np.sin(Yaw) - np.cos(Yaw)*np.sin(Roll)
	r13 = np.cos(Roll)*np.cos(Yaw)*np.sin(Pitch) + np.sin(Roll)*np.sin(Yaw)

	r21 = np.cos(Pitch)*np.sin(Roll)
	r22 = np.cos(Roll)*np.cos(Yaw) + np.sin(Pitch)*np.sin(Roll)*np.sin(Yaw)
	r23 = -np.cos(Roll)*np.sin(Yaw) + np.cos(Yaw)*np.sin(Pitch)*np.sin(Roll)

	r31 = -np.sin(Pitch)
	r32 = np.cos(Pitch)*np.sin(Yaw)
	r33 = np.cos(Pitch)*np.cos(Yaw)
	
	r = np.array([[r11,r12,r13],
					[r21,r22,r23],
					[r31,r32,r33]])
	print('r = ', r)

	
	θ = np.arccos((r11+r22+r33-1)/2)

	ω1 = (r32-r23)/(2*np.sin(θ))
	ω2 = (r13-r31)/(2*np.sin(θ))
	ω3 = (r21-r12)/(2*np.sin(θ))
	'''
	θ = np.arccos((8.57311628e-01-9.79462371e-01-8.66927689e-01-1)/2)

	ω1 = (-1.44424400e-01-5.66980262e-02)/(2*np.sin(θ))
	ω2 = (4.95198663e-01-4.77051333e-01)/(2*np.sin(θ))
	ω3 = (-1.93491078e-01+1.40694904e-01)/(2*np.sin(θ))
	'''

	ω = np.random.random(9)
	ω = ω.reshape(3, 3)

	ω[0,0] = 0               
	ω[0,1] = -ω3                   
	ω[0,2] = ω2        
	ω[1,0] = ω3              
	ω[1,1] = 0                  
	ω[1,2] = -ω1    
	ω[2,0] = -ω2               
	ω[2,1] = ω1                   
	ω[2,2] = 0  

	I = np.random.random(9)
	I = I.reshape(3, 3)
	I[0,0] = 1               
	I[0,1] = 0                   
	I[0,2] = 0         
	I[1,0] = 0               
	I[1,1] = 1                   
	I[1,2] = 0    
	I[2,0] = 0               
	I[2,1] = 0                   
	I[2,2] = 1   

	R = np.dot(I,θ)+np.dot((1-np.cos(θ)),ω)+np.dot((θ-np.sin(θ)),np.dot(ω,ω))
	R_Inverse = np.linalg.inv(R)
	P = [[X],
		 [Y],
		 [Z]]
	V = np.dot(R_Inverse,P)

	v1 = V[0][0]
	v2 = V[1][0]
	v3 = V[2][0]

	'''目标位置'''
	xd_target = np.array([[ω1],[ω2],[ω3],[v1],[v2],[v3]])	



	M = np.random.random(16)
	M = M.reshape(4, 4)
	M[0,0] = 1
	M[1,0] = 0
	M[2,0] = 0
	M[3,0] = 0

	M[0,1] = 0
	M[1,1] = -1
	M[2,1] = 0
	M[3,1] = 0

	M[0,2] = 0
	M[1,2] = 0
	M[2,2] = -1
	M[3,2] = 0

	M[0,3] = 50+330+45
	M[1,3] = 0
	M[2,3] = 345-340-73
	M[3,3] = 1

	S1 = np.array([[0],[0],[1],[0],[0],[0]])
	S2 = np.array([[0],[-1],[0],[345],[0],[-50]])
	S3 = np.array([[0],[-1],[0],[345],[0],[-330-50]])
	S4 = np.array([[0],[0],[-1],[0],[50+330+45],[0]])
	S5 = np.array([[0],[-1],[0],[345-340],[0],[-50-330-45]])
	S6 = np.array([[0],[0],[-1],[0],[50+330+45],[0]])
	

	error = 0.0001

	errorlist = []
	theta1 = []
	theta2 = []
	theta3 = []
	theta4 = []
	theta5 = []
	theta6 = []

	theta = np.array([[theta0_1*np.pi/180],
					  [theta0_2*np.pi/180],
					  [theta0_3*np.pi/180],
					  [theta0_4*np.pi/180],
					  [theta0_5*np.pi/180],					  
					  [theta0_6*np.pi/180]])

	for i in range(steps): 

		e_Sθ1 = PoE.e_Sθ(S1[0][0],S1[1][0],S1[2][0],S1[3][0],S1[4][0],S1[5][0],theta[0][0])
		e_Sθ2 = PoE.e_Sθ(S2[0][0],S2[1][0],S2[2][0],S2[3][0],S2[4][0],S2[5][0],theta[1][0])
		e_Sθ3 = PoE.e_Sθ(S3[0][0],S3[1][0],S3[2][0],S3[3][0],S3[4][0],S3[5][0],theta[2][0])
		e_Sθ4 = PoE.e_Sθ(S4[0][0],S4[1][0],S4[2][0],S4[3][0],S4[4][0],S4[5][0],theta[3][0])
		e_Sθ5 = PoE.e_Sθ(S5[0][0],S5[1][0],S5[2][0],S5[3][0],S5[4][0],S5[5][0],theta[4][0])
		e_Sθ6 = PoE.e_Sθ(S6[0][0],S6[1][0],S6[2][0],S6[3][0],S6[4][0],S6[5][0],theta[5][0])

		T12 = np.dot(e_Sθ1, e_Sθ2)
		T13 = np.dot(T12, e_Sθ3)
		T14 = np.dot(T13, e_Sθ4)	
		T15 = np.dot(T14, e_Sθ5)
		T16 = np.dot(T15, e_Sθ6)
		T = np.dot(T16, M) 

		nx = T[0,0]
		ny = T[1,0]
		nz = T[2,0]
		ox = T[0,1]
		oy = T[1,1]
		oz = T[2,1]
		ax = T[0,2]
		ay = T[1,2]
		az = T[2,2]
		px = T[0,3]
		py = T[1,3]
		pz = T[2,3]

		print('IK = ',T)


		θi = np. arccos((nx + oy + az  - 1)/2)

		ωi1 = (oz-ay)/(2*np.sin(θi))
		ωi2 = (ax-nz)/(2*np.sin(θi))
		ωi3 = (ny-ox)/(2*np.sin(θi))

		ωi = np.random.random(9)
		ωi = ωi.reshape(3, 3)

		ωi[0,0] = 0               
		ωi[0,1] = -ωi3                   
		ωi[0,2] = ωi2        
		ωi[1,0] = ωi3              
		ωi[1,1] = 0                  
		ωi[1,2] = -ωi1    
		ωi[2,0] = -ωi2               
		ωi[2,1] = ωi1                   
		ωi[2,2] = 0  

		I = np.random.random(9)
		I = I.reshape(3, 3)
		I[0,0] = 1               
		I[0,1] = 0                   
		I[0,2] = 0         
		I[1,0] = 0               
		I[1,1] = 1                   
		I[1,2] = 0    
		I[2,0] = 0               
		I[2,1] = 0                   
		I[2,2] = 1   

		Ri = np.dot(I,θi)+np.dot((1-np.cos(θi)),ωi)+np.dot((θ-np.sin(θi)),np.dot(ωi,ωi))
		Ri_Inverse = np.linalg.inv(Ri)
		Pi = [[px],
			 [py],
			 [pz]]
		Vi = np.dot(Ri_Inverse,Pi)

		vi1 = Vi[0][0]
		vi2 = Vi[1][0]
		vi3 = Vi[2][0]


		Ftheta = np.array([[ωi1],[ωi2],[ωi3],[vi1],[vi2],[vi3]])
	

		AdT1 = PoE.AdT(S1[0][0],S1[1][0],S1[2][0],S1[3][0],S1[4][0],S1[5][0],theta[0][0])
		AdT2 = PoE.AdT(S2[0][0],S2[1][0],S2[2][0],S2[3][0],S2[4][0],S2[5][0],theta[1][0])
		AdT3 = PoE.AdT(S3[0][0],S3[1][0],S3[2][0],S3[3][0],S3[4][0],S3[5][0],theta[2][0])
		AdT4 = PoE.AdT(S4[0][0],S4[1][0],S4[2][0],S4[3][0],S4[4][0],S4[5][0],theta[3][0])
		AdT5 = PoE.AdT(S5[0][0],S5[1][0],S5[2][0],S5[3][0],S5[4][0],S5[5][0],theta[4][0])
		AdT6 = PoE.AdT(S6[0][0],S6[1][0],S6[2][0],S6[3][0],S6[4][0],S6[5][0],theta[5][0])


		AdT12 = np.dot(AdT1,AdT2)
		AdT123 = np.dot(AdT12,AdT3)
		AdT1234 = np.dot(AdT123,AdT4)
		AdT12345 = np.dot(AdT1234,AdT5)

		Js1 = S1
		Js2 = np.dot(AdT1,S2)
		Js3 = np.dot(AdT12,S3)
		Js4 = np.dot(AdT123,S4)
		Js5 = np.dot(AdT1234,S5)
		Js6 = np.dot(AdT12345,S6)

		Js = np.random.random(36)
		Js = Js.reshape(6, 6)

		Js[0,0] = Js1[0][0]
		Js[1,0] = Js1[1][0]
		Js[2,0] = Js1[2][0]
		Js[3,0] = Js1[3][0]
		Js[4,0] = Js1[4][0]
		Js[5,0] = Js1[5][0]

		Js[0,1] = Js2[0][0]
		Js[1,1] = Js2[1][0]
		Js[2,1] = Js2[2][0]
		Js[3,1] = Js2[3][0]
		Js[4,1] = Js2[4][0]
		Js[5,1] = Js2[5][0]

		Js[0,2] = Js3[0][0]
		Js[1,2] = Js3[1][0]
		Js[2,2] = Js3[2][0]
		Js[3,2] = Js3[3][0]
		Js[4,2] = Js3[4][0]
		Js[5,2] = Js3[5][0]

		Js[0,3] = Js4[0][0]
		Js[1,3] = Js4[1][0]
		Js[2,3] = Js4[2][0]
		Js[3,3] = Js4[3][0]
		Js[4,3] = Js4[4][0]
		Js[5,3] = Js4[5][0]

		Js[0,4] = Js5[0][0]
		Js[1,4] = Js5[1][0]
		Js[2,4] = Js5[2][0]
		Js[3,4] = Js5[3][0]
		Js[4,4] = Js5[4][0]
		Js[5,4] = Js5[5][0]

		Js[0,5] = Js6[0][0]
		Js[1,5] = Js6[1][0]
		Js[2,5] = Js6[2][0]
		Js[3,5] = Js6[3][0]
		Js[4,5] = Js6[4][0]
		Js[5,5] = Js6[5][0]

		'''求矩阵的逆'''
		Js_Inverse = np.linalg.inv(Js)

		'''求矩阵的伪逆(瘦高型)'''	
		Js_T = Js.T	
		Js_pseudoInverse = np.dot(np.linalg.inv(np.dot(Js_T,Js)),Js_T)

		thetaX = theta

		theta = theta + np.dot(Js_pseudoInverse,xd_target-Ftheta)

		deltatheta = theta-thetaX

		#errorlist.append(np.linalg.norm(deltatheta))
		e = np.sqrt(np.dot(deltatheta[0][0],deltatheta[0][0]) + np.dot(deltatheta[1][0],deltatheta[1][0]) + np.dot(deltatheta[2][0],deltatheta[2][0]) + np.dot(deltatheta[3][0],deltatheta[3][0])+ np.dot(deltatheta[4][0],deltatheta[4][0])+ np.dot(deltatheta[5][0],deltatheta[5][0]))
		errorlist.append(e)
	
		
		theta1.append(theta[0][0]*180/np.pi)
		theta2.append(theta[1][0]*180/np.pi)
		theta3.append(theta[2][0]*180/np.pi)
		theta4.append(theta[3][0]*180/np.pi)
		theta5.append(theta[4][0]*180/np.pi)
		theta6.append(theta[5][0]*180/np.pi)


		if errorlist[-1] < error:
			print('iteration: ', theta)
			
			break
	x_axis = [i for i in range(len(errorlist))]
	

	plt.figure()
	plt.plot(x_axis, errorlist)
	#plt.plot(x_axis, theta1)	
	#plt.plot(x_axis, theta2)
	#plt.plot(x_axis, theta3)
	#plt.plot(x_axis, theta4)
	#plt.plot(x_axis, theta5)
	#plt.plot(x_axis, theta6)
	plt.show()

	return [theta[0][0]*180/np.pi,theta[1][0]*180/np.pi,theta[2][0]*180/np.pi,theta[3][0]*180/np.pi,theta[4][0]*180/np.pi,theta[5][0]*180/np.pi]


#MZ07_Forward_Kinematics_PoEModel(10,10,10,10,10,10)
